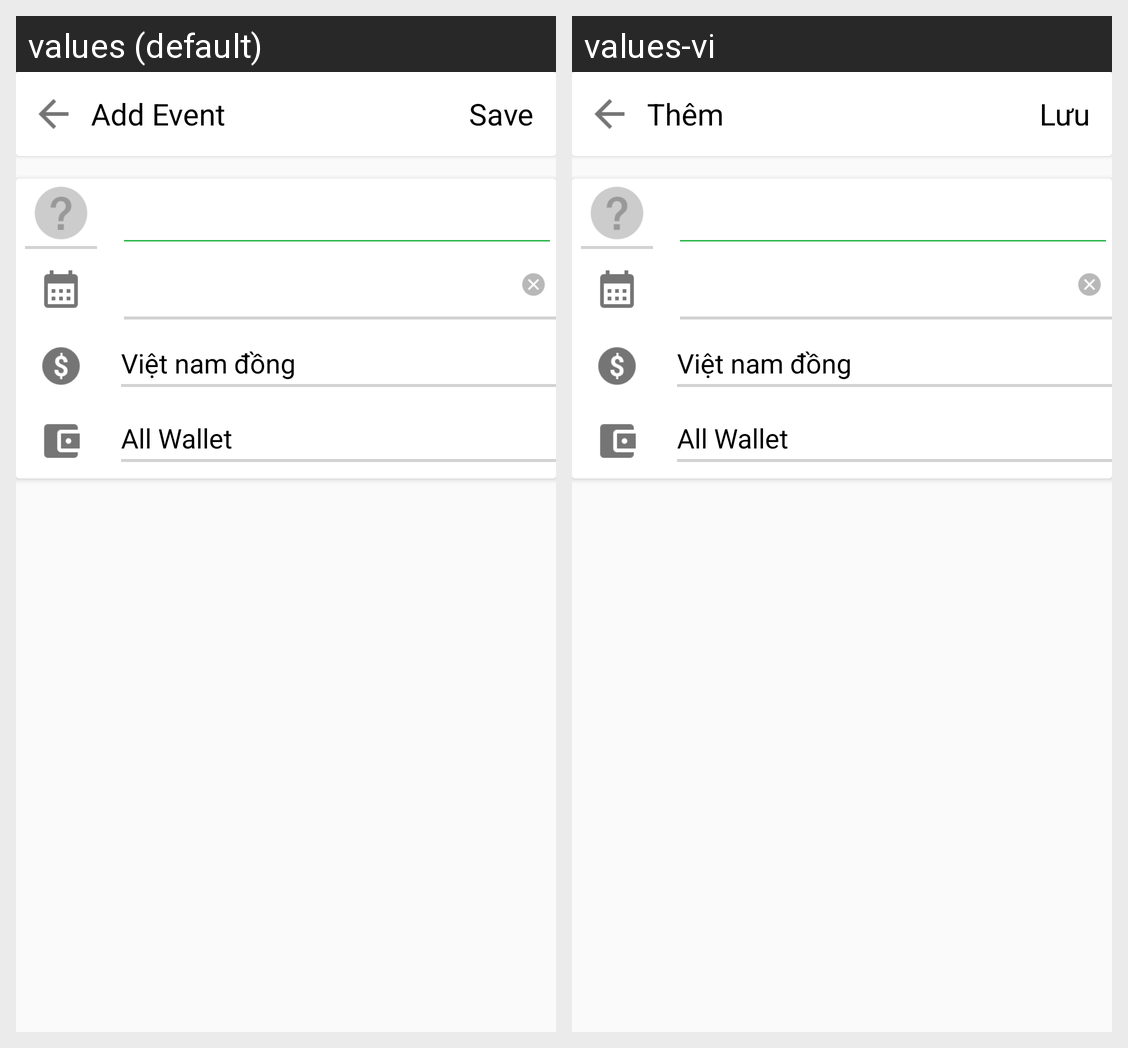

Strings drawn on this Android screen and how each of the app's shown locales translates them:
Android screen res/layout/activity_add_event.xml rendered under 2 locales, left to right: values (default), values-vi. Device: Nexus 5 (rendered at 1080×1920; each locale shown at half size, 540×960, under a caption strip naming it); theme AppTheme.
Strings drawn on this screen, with the default value and each locale's value (text and hints the layout hard-codes, and strings that could not be matched under every locale, appear in the picture but are not listed):

add_event
  values: Add Event
  values-vi: Thêm

save
  values: Save
  values-vi: Lưu
